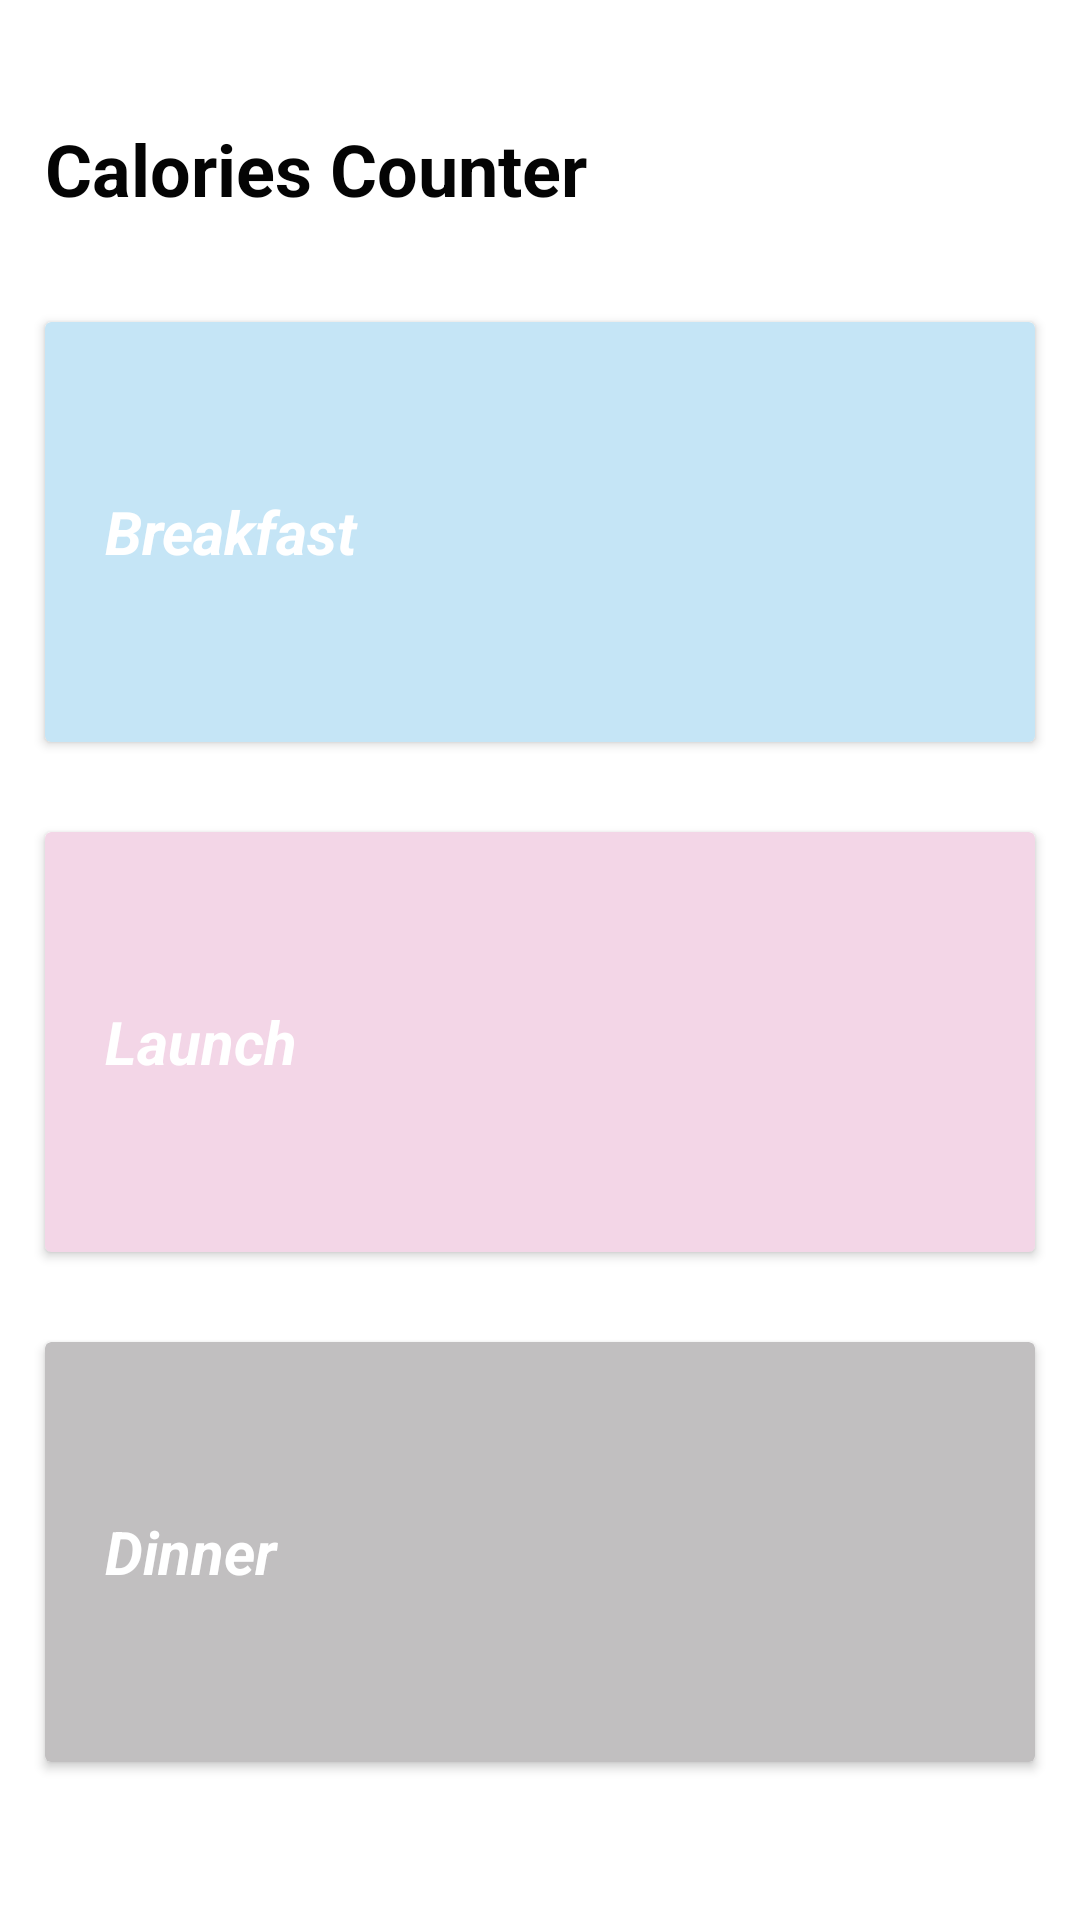

Layout XML and referenced resources for this Android screen:
<!-- AndroidManifest.xml: application theme Theme.CaloriesCounter -->
<!-- res/layout/fragment_home.xml -->
<?xml version="1.0" encoding="utf-8"?>
<androidx.constraintlayout.widget.ConstraintLayout xmlns:android="http://schemas.android.com/apk/res/android"
    xmlns:app="http://schemas.android.com/apk/res-auto"
    xmlns:tools="http://schemas.android.com/tools"
    android:layout_width="match_parent"
    android:layout_height="match_parent"
    android:orientation="vertical"
    tools:context=".MainActivity">

    <ScrollView
        android:layout_width="match_parent"
        android:layout_height="match_parent"
        app:layout_constraintBottom_toBottomOf="parent"
        app:layout_constraintEnd_toEndOf="parent"
        app:layout_constraintStart_toStartOf="parent"
        app:layout_constraintTop_toTopOf="parent">

        
        <LinearLayout
            android:layout_width="match_parent"
            android:layout_height="match_parent"
            android:orientation="vertical">

            <TextView
                android:id="@+id/textView"
                android:layout_width="match_parent"
                android:layout_height="wrap_content"
                android:layout_marginStart="15dp"
                android:layout_marginTop="40dp"
                android:layout_marginEnd="15dp"
                android:text="@string/app_name"
                android:textColor="#040404"
                android:textSize="24sp"
                android:textStyle="bold"
                app:layout_constraintBottom_toBottomOf="parent"
                app:layout_constraintEnd_toEndOf="parent"
                app:layout_constraintHorizontal_bias="0.0"
                app:layout_constraintStart_toStartOf="parent"
                app:layout_constraintTop_toTopOf="parent"
                app:layout_constraintVertical_bias="0.054" />

            <LinearLayout
                android:id="@+id/linearLayout"
                android:layout_width="match_parent"
                android:layout_height="170dp"
                android:layout_marginTop="20dp"
                app:layout_constraintBottom_toBottomOf="parent"
                app:layout_constraintEnd_toEndOf="parent"
                app:layout_constraintHorizontal_bias="0.0"
                app:layout_constraintStart_toStartOf="parent"
                app:layout_constraintTop_toBottomOf="@+id/textView"
                app:layout_constraintVertical_bias="0.0">


                <androidx.cardview.widget.CardView
                    android:id="@+id/breakfast_button"
                    android:layout_width="match_parent"
                    android:layout_height="match_parent"
                    android:layout_margin="15dp"
                    app:cardBackgroundColor="#C5E5F6">

                    <TextView
                        android:layout_width="match_parent"
                        android:layout_height="match_parent"
                        android:layout_margin="20dp"
                        android:gravity=""
                        android:text="@string/breakfast_btn_title"
                        android:textColor="@color/white"
                        android:textSize="20sp"
                        android:textStyle="bold|italic" />

                </androidx.cardview.widget.CardView>
            </LinearLayout>

            <LinearLayout
                android:id="@+id/linearLayout2"
                android:layout_width="match_parent"
                android:layout_height="170dp"
                app:layout_constraintBottom_toBottomOf="parent"
                app:layout_constraintEnd_toEndOf="parent"
                app:layout_constraintHorizontal_bias="0.0"
                app:layout_constraintStart_toStartOf="parent"
                app:layout_constraintTop_toBottomOf="@+id/linearLayout"
                app:layout_constraintVertical_bias="0.0">


                <androidx.cardview.widget.CardView
                    android:id="@+id/launch_button"
                    android:layout_width="match_parent"
                    android:layout_height="match_parent"
                    android:layout_margin="15dp"
                    app:cardBackgroundColor="#F3D6E7">

                    <TextView
                        android:layout_width="match_parent"
                        android:layout_height="match_parent"
                        android:layout_margin="20dp"
                        android:gravity=""
                        android:text="@string/launch_btn_title"
                        android:textColor="@color/white"
                        android:textSize="20sp"
                        android:textStyle="bold|italic" />

                </androidx.cardview.widget.CardView>
            </LinearLayout>

            <LinearLayout
                android:id="@+id/linearLayout3"
                android:layout_width="match_parent"
                android:layout_height="170dp"
                app:layout_constraintBottom_toBottomOf="parent"
                app:layout_constraintEnd_toEndOf="parent"
                app:layout_constraintHorizontal_bias="0.0"
                app:layout_constraintStart_toStartOf="parent"
                app:layout_constraintTop_toBottomOf="@+id/linearLayout2"
                app:layout_constraintVertical_bias="0.0">


                <androidx.cardview.widget.CardView
                    android:id="@+id/dinner_button"
                    android:layout_width="match_parent"
                    android:layout_height="match_parent"
                    android:layout_margin="15dp"
                    app:cardBackgroundColor="#C1BFC0">

                    <TextView
                        android:layout_width="match_parent"
                        android:layout_height="match_parent"
                        android:layout_margin="20dp"
                        android:gravity=""
                        android:text="@string/dinner_btn_title"
                        android:textColor="@color/white"
                        android:textSize="20sp"
                        android:textStyle="bold|italic" />

                </androidx.cardview.widget.CardView>
            </LinearLayout>

        </LinearLayout>
    </ScrollView>

</androidx.constraintlayout.widget.ConstraintLayout>
<!-- resources referenced by this layout -->
<resources>
  <string name="app_name">Calories Counter</string>
  <string name="breakfast_btn_title">Breakfast</string>
  <string name="dinner_btn_title">Dinner</string>
  <string name="launch_btn_title">Launch</string>
  <style name="Theme.CaloriesCounter" parent="Theme.MaterialComponents.DayNight.DarkActionBar">
          
          <item name="colorPrimary">@color/purple_500</item>
          <item name="colorPrimaryVariant">@color/purple_700</item>
          <item name="colorOnPrimary">@color/white</item>
          
          <item name="colorSecondary">@color/teal_200</item>
          <item name="colorSecondaryVariant">@color/teal_700</item>
          <item name="colorOnSecondary">@color/black</item>
          
          <item name="android:statusBarColor" tools:targetApi="l">?attr/colorPrimaryVariant</item>
          
      </style>
  <!-- not gathered from this repository: default colours our renderer supplied (Android Studio template values) -->
  <color name="purple_500">#FF6200EE</color>
  <color name="purple_700">#FF3700B3</color>
  <color name="teal_200">#FF03DAC5</color>
  <color name="teal_700">#FF018786</color>
  <color name="black">#FF000000</color>
  <color name="white">#FFFFFFFF</color>
</resources>
